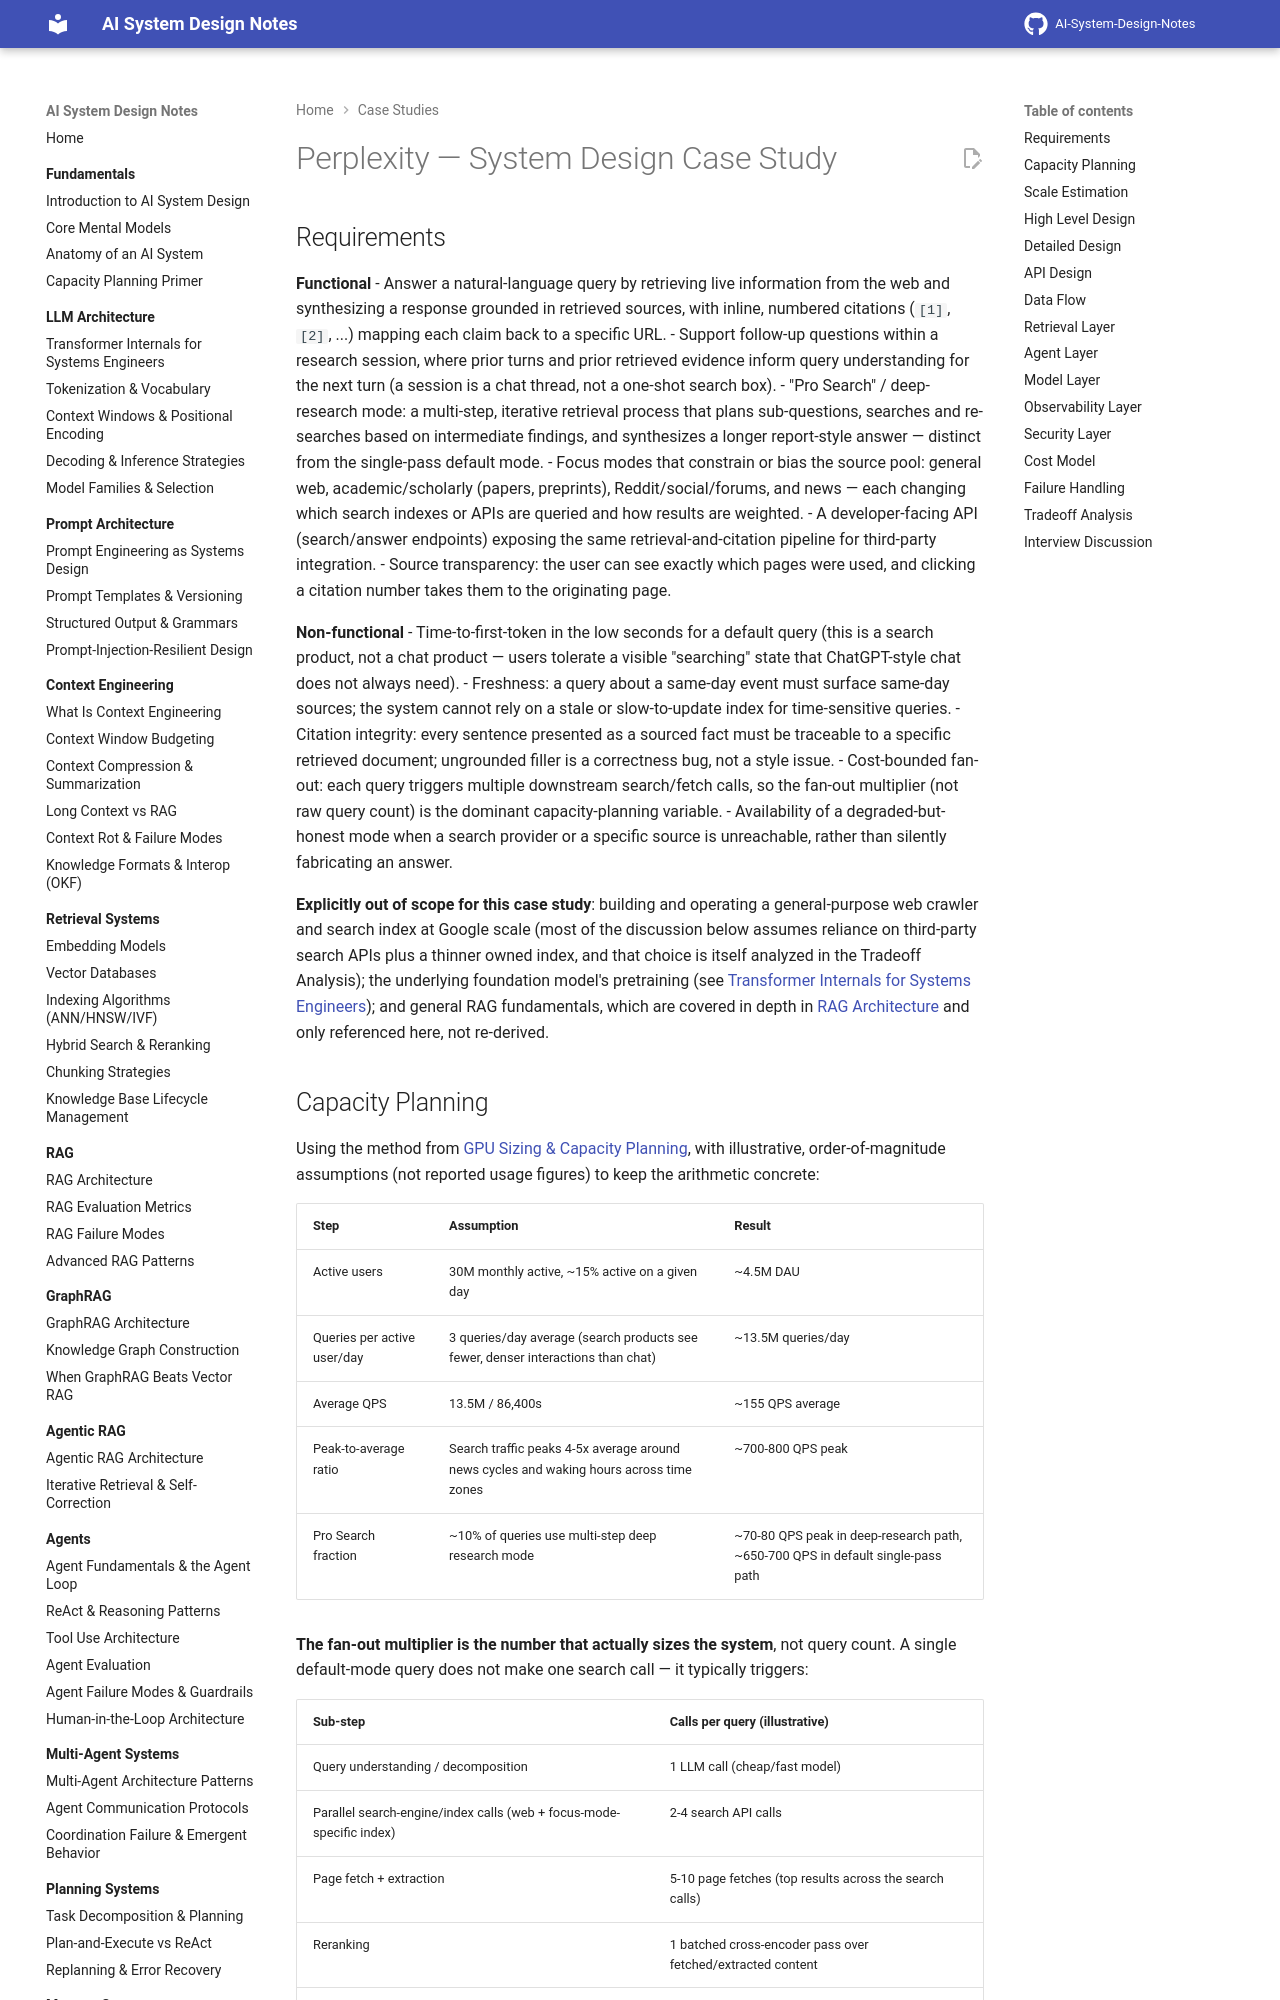

repository: GyanendraChaubey/AI-System-Design-Notes · page: 25-case-studies/04-perplexity/index.html · generator: mkdocs

# Perplexity — System Design Case Study

## Requirements

**Functional**
- Answer a natural-language query by retrieving live information from the web and synthesizing a response grounded in retrieved sources, with inline, numbered citations (`[1]`, `[2]`, ...) mapping each claim back to a specific URL.
- Support follow-up questions within a research session, where prior turns and prior retrieved evidence inform query understanding for the next turn (a session is a chat thread, not a one-shot search box).
- "Pro Search" / deep-research mode: a multi-step, iterative retrieval process that plans sub-questions, searches and re-searches based on intermediate findings, and synthesizes a longer report-style answer — distinct from the single-pass default mode.
- Focus modes that constrain or bias the source pool: general web, academic/scholarly (papers, preprints), Reddit/social/forums, and news — each changing which search indexes or APIs are queried and how results are weighted.
- A developer-facing API (search/answer endpoints) exposing the same retrieval-and-citation pipeline for third-party integration.
- Source transparency: the user can see exactly which pages were used, and clicking a citation number takes them to the originating page.

**Non-functional**
- Time-to-first-token in the low seconds for a default query (this is a search product, not a chat product — users tolerate a visible "searching" state that ChatGPT-style chat does not always need).
- Freshness: a query about a same-day event must surface same-day sources; the system cannot rely on a stale or slow-to-update index for time-sensitive queries.
- Citation integrity: every sentence presented as a sourced fact must be traceable to a specific retrieved document; ungrounded filler is a correctness bug, not a style issue.
- Cost-bounded fan-out: each query triggers multiple downstream search/fetch calls, so the fan-out multiplier (not raw query count) is the dominant capacity-planning variable.
- Availability of a degraded-but-honest mode when a search provider or a specific source is unreachable, rather than silently fabricating an answer.

**Explicitly out of scope for this case study**: building and operating a general-purpose web crawler and search index at Google scale (most of the discussion below assumes reliance on third-party search APIs plus a thinner owned index, and that choice is itself analyzed in the Tradeoff Analysis); the underlying foundation model's pretraining (see [Transformer Internals for Systems Engineers](../02-llm-architecture/01-transformer-internals-for-systems-engineers.md)); and general RAG fundamentals, which are covered in depth in [RAG Architecture](../06-rag/01-rag-architecture.md) and only referenced here, not re-derived.
